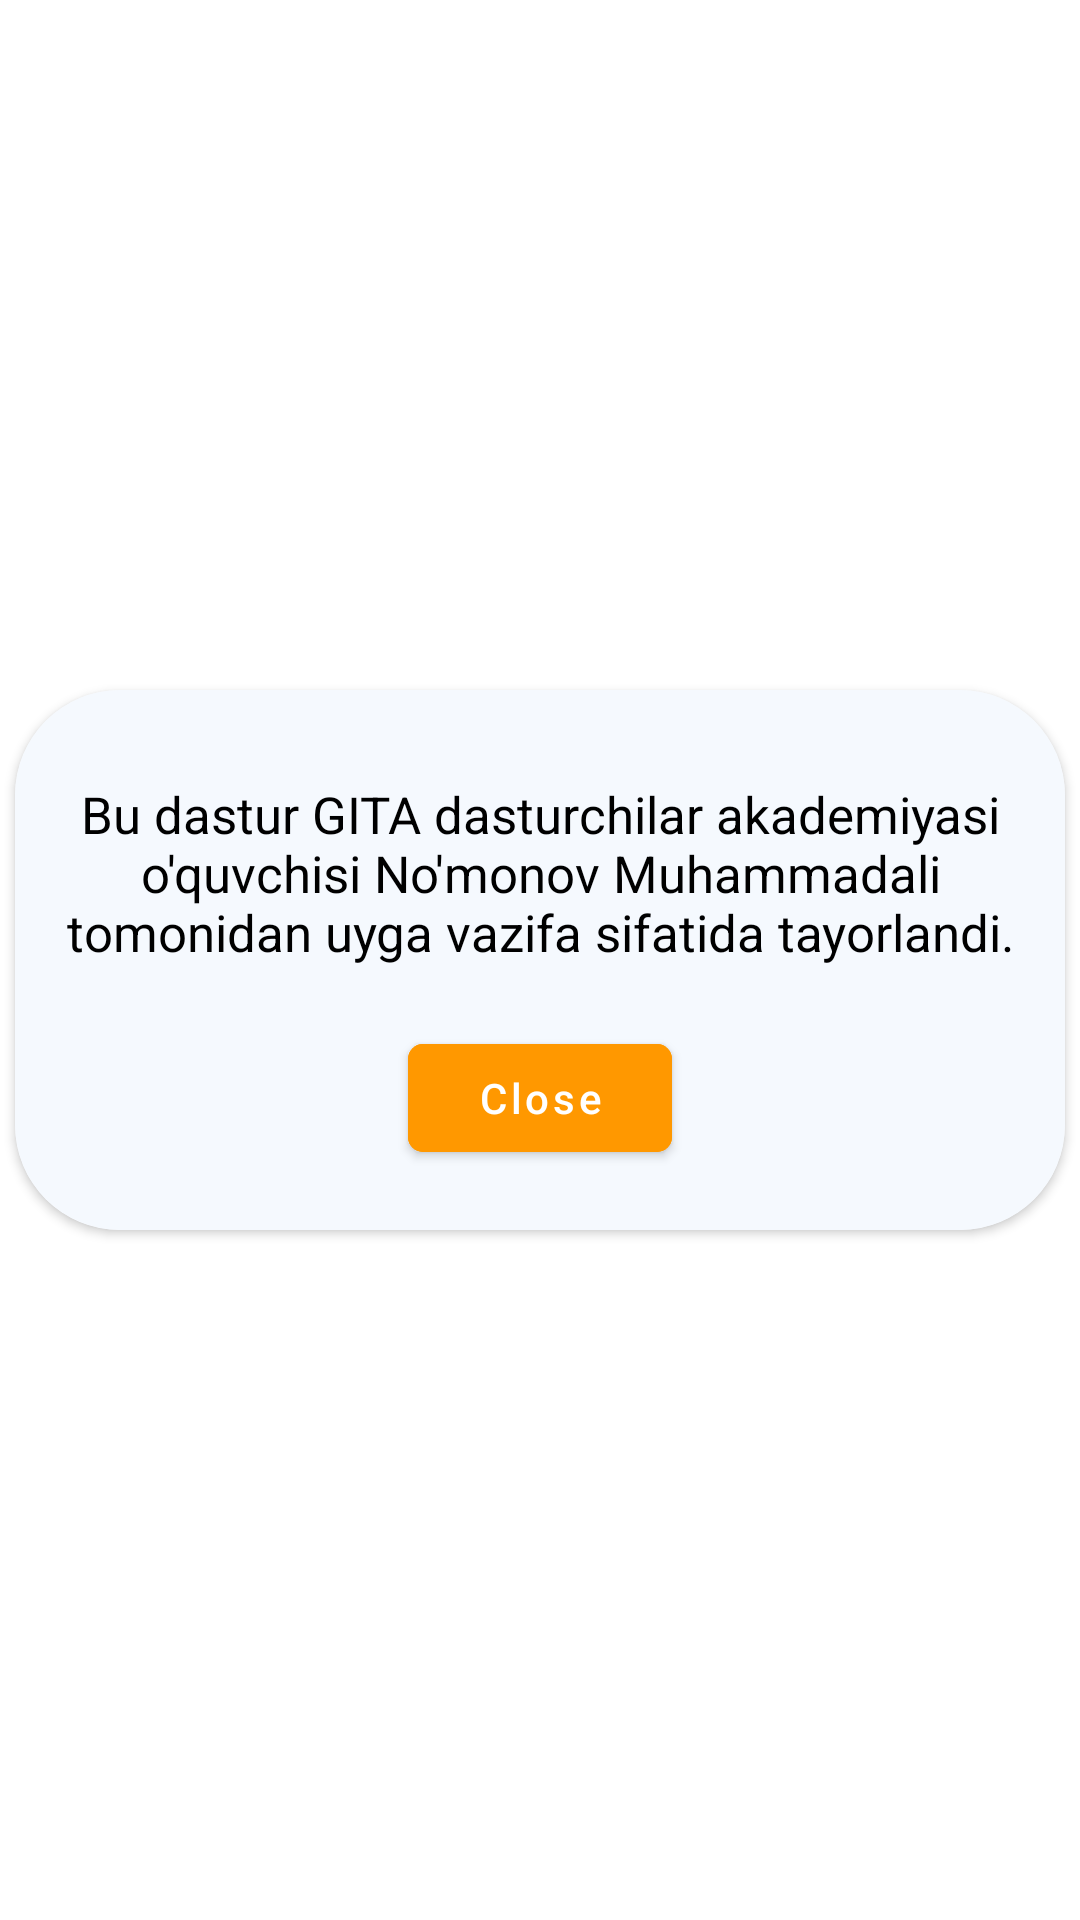

Write the Android layout XML for this screen, with the resource values it uses.
<!-- AndroidManifest.xml: application theme Theme.NoteApp -->
<!-- res/layout/dialog_info.xml -->
<?xml version="1.0" encoding="utf-8"?>
<RelativeLayout xmlns:android="http://schemas.android.com/apk/res/android"
    xmlns:app="http://schemas.android.com/apk/res-auto"
    android:id="@+id/container"
    android:layout_width="match_parent"
    android:layout_height="match_parent"
    android:gravity="center"
    android:orientation="vertical">

    <androidx.cardview.widget.CardView
        android:layout_width="match_parent"
        android:layout_height="wrap_content"
        android:layout_centerHorizontal="true"
        android:layout_centerVertical="true"
        android:layout_marginStart="5dp"
        android:layout_marginTop="5dp"
        android:layout_marginEnd="5dp"
        android:layout_marginBottom="5dp"
        app:cardCornerRadius="35dp">

        <LinearLayout
            android:layout_width="match_parent"
            android:layout_height="match_parent"
            android:background="@color/window_background"
            android:orientation="vertical">

            <LinearLayout
                android:id="@+id/question_layout"
                android:layout_width="match_parent"
                android:layout_height="match_parent"
                android:orientation="vertical"
                android:visibility="visible">

                <androidx.appcompat.widget.AppCompatTextView

                    android:id="@+id/text_info"
                    android:layout_width="match_parent"
                    android:layout_height="wrap_content"
                    android:layout_marginStart="10dp"
                    android:layout_marginTop="30dp"
                    android:layout_marginEnd="10dp"
                    android:gravity="center"
                    android:text="@string/men_haqimda"
                    android:textColor="@color/noteItemTextColor"
                    android:textSize="17sp" />
            </LinearLayout>

            <LinearLayout
                android:layout_width="match_parent"
                android:layout_height="wrap_content"
                android:layout_marginTop="20dp"
                android:gravity="center_horizontal">

                <com.google.android.material.button.MaterialButton
                    android:id="@+id/ok_btn"
                    android:layout_width="wrap_content"
                    android:layout_height="wrap_content"
                    android:layout_gravity="center_horizontal"
                    android:layout_marginBottom="20dp"
                    android:backgroundTint="#FF9800"
                    android:text="Close"
                    android:textAllCaps="false"
                    android:textColor="@color/white"
                    app:cornerRadius="5dp" />
            </LinearLayout>
        </LinearLayout>
    </androidx.cardview.widget.CardView>
</RelativeLayout>
<!-- resources referenced by this layout -->
<resources>
  <color name="noteItemTextColor">#000</color>
  <color name="white">#FFFFFFFF</color>
  <color name="window_background">@color/gray_50</color>
  <string name="men_haqimda">Bu dastur GITA dasturchilar akademiyasi o\'quvchisi No\'monov Muhammadali tomonidan uyga vazifa sifatida tayorlandi. </string>
  <style name="Theme.NoteApp" parent="Theme.MaterialComponents.Light.DarkActionBar">
          
          <item name="colorPrimary">@color/purple_500</item>
          <item name="colorPrimaryVariant">@color/purple_700</item>
          <item name="colorOnPrimary">@color/black</item>
          
          <item name="colorSecondary">@color/teal_200</item>
          <item name="colorSecondaryVariant">@color/teal_700</item>
          <item name="colorOnSecondary">@color/black</item>
          
          <item name="android:statusBarColor">#FFBA00</item>
          
          <item name="android:colorControlNormal">@color/black</item>
          <item name="android:textColorPrimary">@color/black</item>
  
          <item name="colorOnSurface">@color/black</item>
      </style>
  <color name="gray_50">#F5F9FE</color>
  <color name="purple_500">#FF6200EE</color>
  <color name="purple_700">#FF3700B3</color>
  <color name="black">#FF000000</color>
  <color name="teal_200">#FF03DAC5</color>
  <color name="teal_700">#FF018786</color>
</resources>
